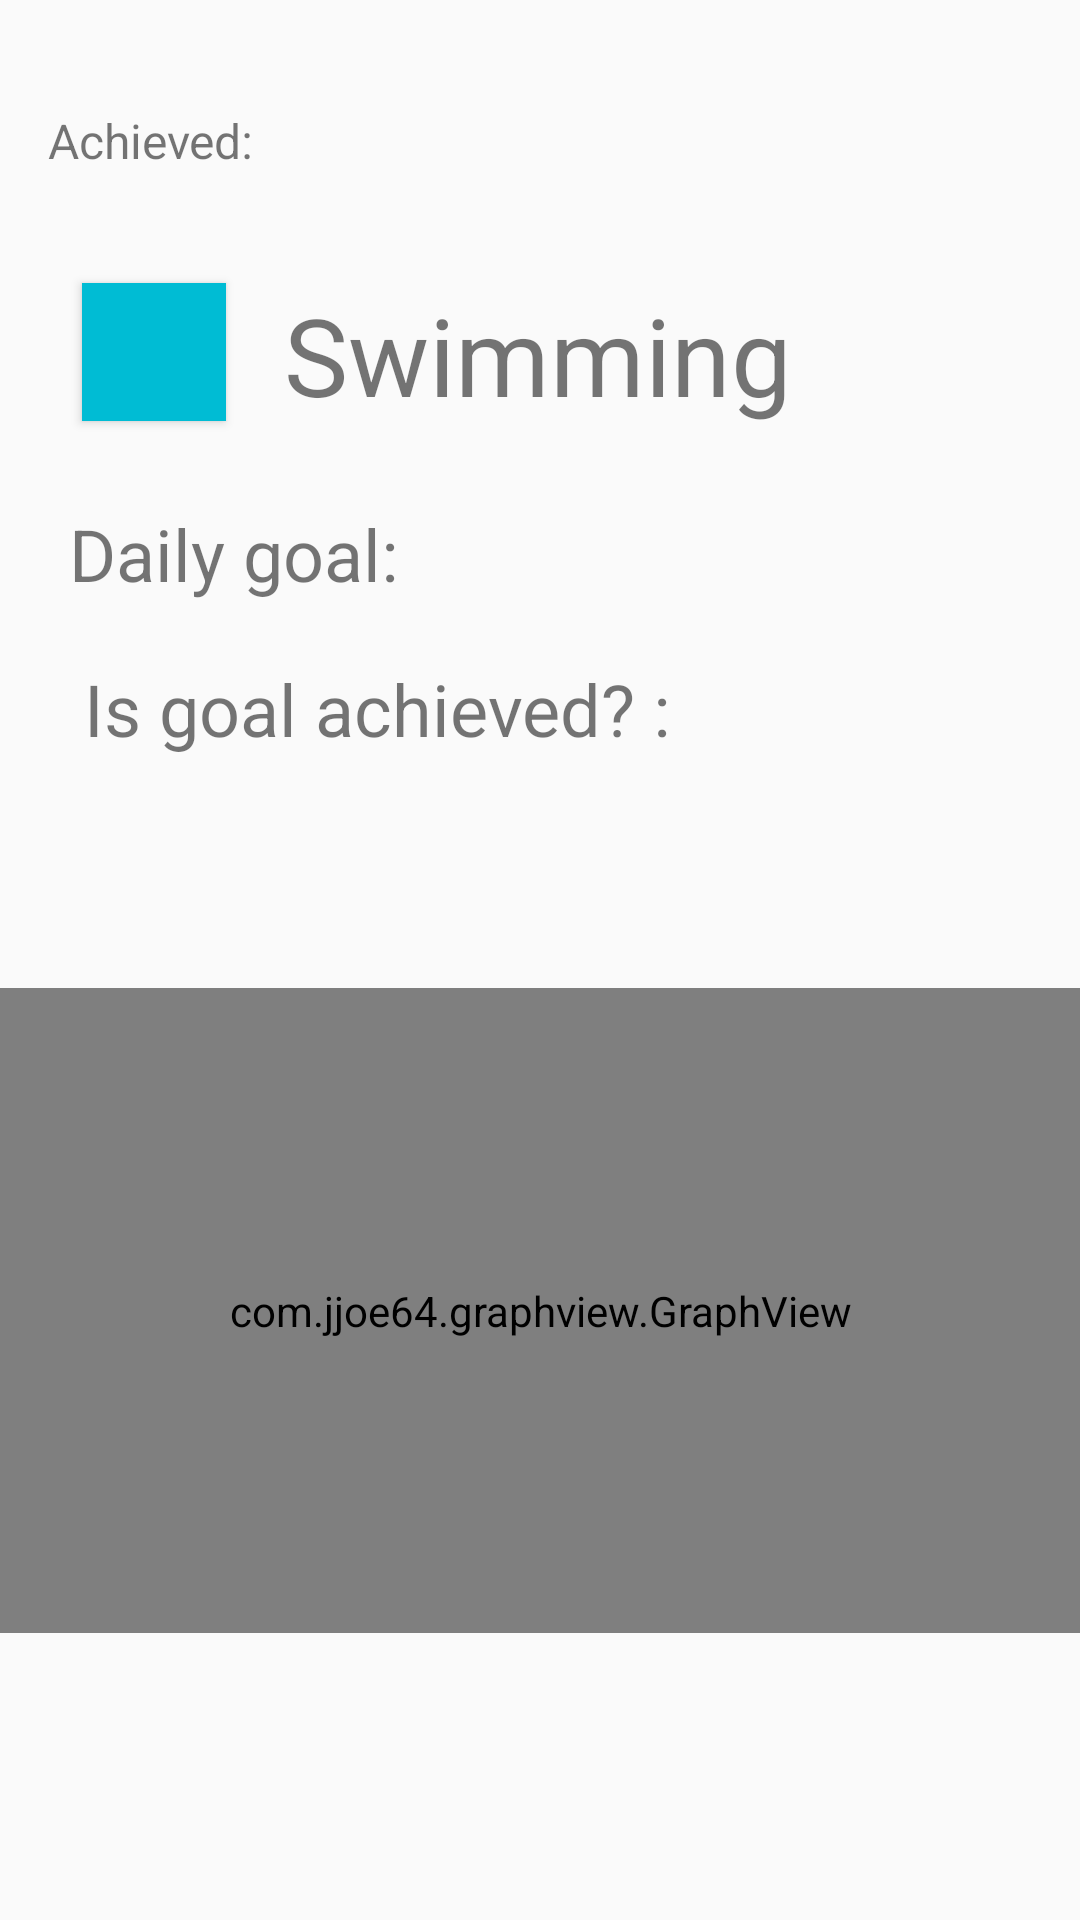

The Android layout XML behind this screen, and the referenced resources:
<!-- AndroidManifest.xml: application theme AppTheme -->
<!-- res/layout/activity_reportingscreen.xml -->
<?xml version="1.0" encoding="utf-8"?>
<androidx.constraintlayout.widget.ConstraintLayout xmlns:android="http://schemas.android.com/apk/res/android"
    xmlns:app="http://schemas.android.com/apk/res-auto"
    xmlns:tools="http://schemas.android.com/tools"
    android:id="@+id/linearLayout"
    android:layout_width="match_parent"
    android:layout_height="match_parent"
    tools:ignore="ExtraText"
    >

    <com.jjoe64.graphview.GraphView
        android:id="@+id/graph"
        android:layout_width="363dp"
        android:layout_height="215dp"
        app:layout_constraintBottom_toBottomOf="parent"
        app:layout_constraintEnd_toEndOf="parent"
        app:layout_constraintHorizontal_bias="0.583"
        app:layout_constraintStart_toStartOf="parent"
        app:layout_constraintTop_toTopOf="parent"
        app:layout_constraintVertical_bias="0.775" />

    <Button
        android:id="@+id/button3"
        android:layout_width="0dp"
        android:layout_height="371dp"
        android:layout_marginStart="250dp"
        android:layout_marginLeft="250dp"
        android:layout_marginTop="250dp"
        android:layout_marginEnd="411dp"
        android:layout_marginRight="411dp"
        android:layout_marginBottom="659dp"
        android:text="Button"
        android:visibility="visible"
        app:layout_constraintBottom_toBottomOf="parent"
        app:layout_constraintEnd_toEndOf="parent"
        app:layout_constraintStart_toStartOf="@+id/graph"
        app:layout_constraintTop_toTopOf="@+id/graph" /><![CDATA[

    tools:layout_editor_absoluteX="1dp"
        tools:layout_editor_absoluteY="344dp" />



    android:background="?android:attr/listDivider"
        tools:layout_editor_absoluteX="2dp"
        tools:layout_editor_absoluteY="549dp" />

    ]]>

    <View
        android:id="@+id/divider"
        android:layout_width="409dp"
        android:layout_height="1dp"
        android:layout_marginTop="67dp"
        app:layout_constraintBottom_toTopOf="@+id/graph"
        app:layout_constraintTop_toBottomOf="@+id/textView9"
        tools:layout_editor_absoluteX="0dp"
        tools:ignore="MissingConstraints" />

    <TextView
        android:id="@+id/textView9"
        android:layout_width="wrap_content"
        android:layout_height="wrap_content"
        android:layout_marginStart="28dp"
        android:text="Is goal achieved? :"
        android:textSize="24sp"
        app:layout_constraintBottom_toBottomOf="parent"
        app:layout_constraintStart_toStartOf="@+id/divider"
        app:layout_constraintTop_toTopOf="parent"
        app:layout_constraintVertical_bias="0.362" />

    <TextView
        android:id="@+id/textView6"
        android:layout_width="wrap_content"
        android:layout_height="wrap_content"
        android:text="Daily goal:"
        android:textSize="24sp"
        app:layout_constraintBottom_toBottomOf="parent"
        app:layout_constraintEnd_toEndOf="parent"
        app:layout_constraintHorizontal_bias="0.092"
        app:layout_constraintStart_toStartOf="parent"
        app:layout_constraintTop_toTopOf="parent"
        app:layout_constraintVertical_bias="0.277" />

    <Button
        android:id="@+id/button4"
        android:layout_width="48dp"
        android:layout_height="46dp"
        android:background="#00BCD4"
        android:ellipsize="start"
        android:shadowColor="#B53A3A"
        android:textColor="#DC5D5D"
        android:textColorHint="#FFEB3B"
        app:layout_constraintBottom_toBottomOf="parent"
        app:layout_constraintEnd_toEndOf="parent"
        app:layout_constraintHorizontal_bias="0.088"
        app:layout_constraintStart_toStartOf="parent"
        app:layout_constraintTop_toTopOf="parent"
        app:layout_constraintVertical_bias="0.159" />

    <TextView
        android:id="@+id/textView_habit_name"
        android:layout_width="wrap_content"
        android:layout_height="wrap_content"
        android:text="Swimming"
        android:textSize="36sp"
        app:layout_constraintBottom_toBottomOf="parent"
        app:layout_constraintEnd_toEndOf="parent"
        app:layout_constraintHorizontal_bias="0.497"
        app:layout_constraintStart_toStartOf="parent"
        app:layout_constraintTop_toTopOf="parent"
        app:layout_constraintVertical_bias="0.159" />

    <TextView
        android:id="@+id/textView_daily_goal"
        android:layout_width="103dp"
        android:layout_height="51dp"

        android:textSize="24sp"
        app:layout_constraintBottom_toBottomOf="parent"
        app:layout_constraintEnd_toEndOf="parent"
        app:layout_constraintHorizontal_bias="0.587"
        app:layout_constraintStart_toStartOf="parent"
        app:layout_constraintTop_toTopOf="parent"
        app:layout_constraintVertical_bias="0.275" />

    <TextView
        android:id="@+id/textView_isGoalAchievedInAverage"
        android:layout_width="195dp"
        android:layout_height="81dp"
        android:layout_marginStart="271dp"
        android:layout_marginEnd="140dp"
        android:text="below average"
        android:textSize="20sp"
        app:layout_constraintBottom_toBottomOf="parent"
        app:layout_constraintEnd_toEndOf="parent"
        app:layout_constraintHorizontal_bias="0.158"
        app:layout_constraintStart_toStartOf="parent"
        app:layout_constraintTop_toTopOf="parent"
        app:layout_constraintVertical_bias="0.389" />

    <TextView
        android:id="@+id/awardTextView"
        android:layout_width="350dp"
        android:layout_height="40dp"
        android:layout_marginStart="16dp"
        android:layout_marginTop="36dp"
        android:text="Achieved:"
        android:textSize="16sp"
        app:layout_constraintStart_toStartOf="parent"
        app:layout_constraintTop_toTopOf="parent" />

</androidx.constraintlayout.widget.ConstraintLayout>
<!-- resources referenced by this layout -->
<resources>
  <style name="AppTheme" parent="Theme.AppCompat.Light.DarkActionBar">
          
          <item name="colorPrimary">@color/colorPrimary</item>
          <item name="colorPrimaryDark">@color/colorPrimaryDark</item>
          <item name="colorAccent">@color/colorAccent</item>
      </style>
  <color name="colorPrimary" id="mor">#6200EE</color>
  <color name="colorPrimaryDark">#3700B3</color>
  <color name="colorAccent">#03DAC5</color>
</resources>
